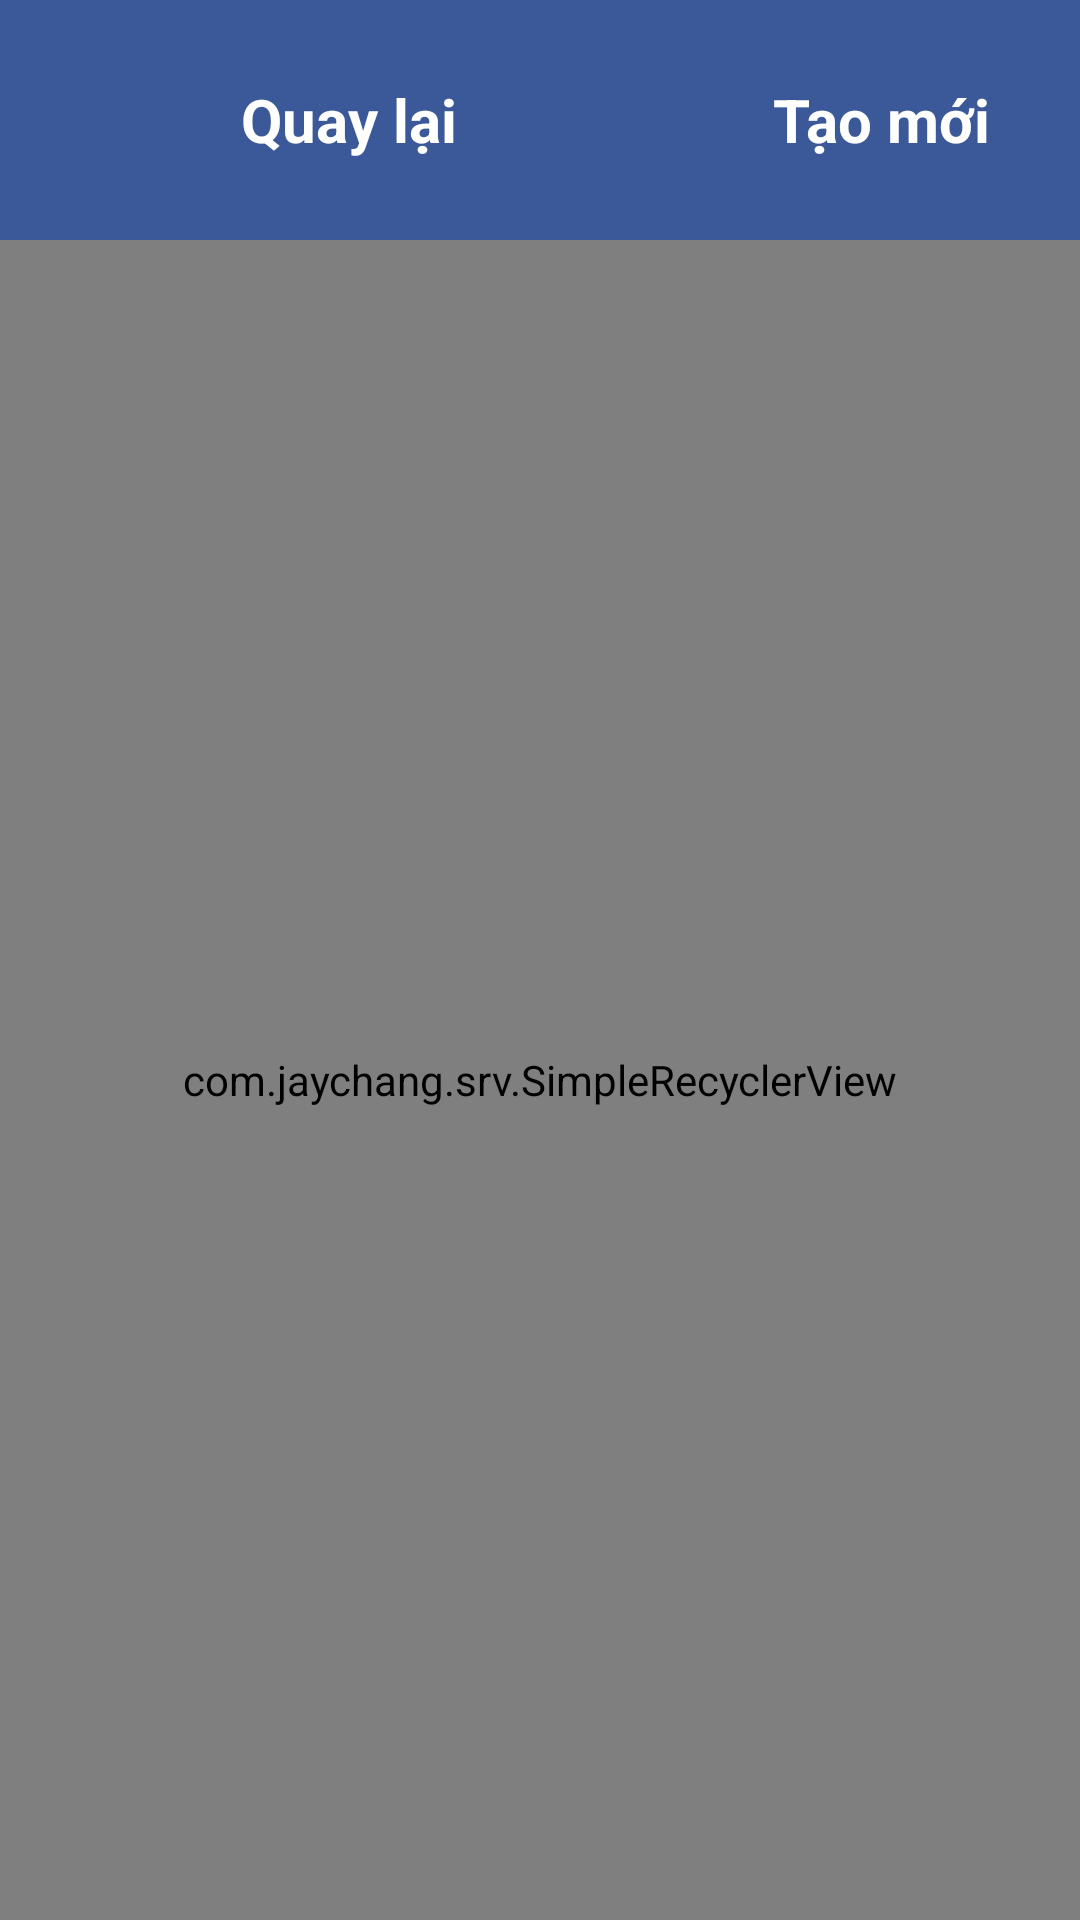

The Android layout XML behind this screen, and the referenced resources:
<!-- AndroidManifest.xml: application theme AppTheme -->
<!-- res/layout/activity_manage_merchant.xml -->
<?xml version="1.0" encoding="utf-8"?>
<LinearLayout xmlns:android="http://schemas.android.com/apk/res/android"
    android:orientation="vertical" android:layout_width="match_parent"
    android:layout_height="match_parent"
    xmlns:app="http://schemas.android.com/apk/res-auto">
    <RelativeLayout
        android:layout_width="match_parent"
        android:layout_height="80dp"
        android:background="@color/colorPrimary">
        <LinearLayout
            android:layout_width="wrap_content"
            android:layout_height="match_parent"
            android:orientation="horizontal"
            android:id="@+id/btn_back"
            android:background="@drawable/ripple_effect">
            <ImageView
                android:layout_width="80dp"
                android:layout_height="80dp"
                android:src="@drawable/ic_action_arrow_left_white"
                android:padding="23dp"/>
            <TextView
                android:layout_width="wrap_content"
                android:layout_height="match_parent"
                android:text="Quay lại"
                android:textSize="20sp"
                android:textColor="@color/colorWhite"
                android:gravity="center"
                android:textStyle="bold"
                android:layout_marginRight="20dp"/>
        </LinearLayout>
        <TextView
            android:layout_width="wrap_content"
            android:layout_height="match_parent"
            android:text="Tạo mới"
            android:layout_alignParentRight="true"
            android:paddingLeft="30dp"
            android:textSize="20sp"
            android:paddingRight="30dp"
            android:textColor="@color/colorWhite"
            android:gravity="center"
            android:textStyle="bold"
            android:background="@drawable/ripple_effect"
            android:id="@+id/btn_add_new"/>
    </RelativeLayout>
    <com.jaychang.srv.SimpleRecyclerView
        android:layout_width="match_parent"
        android:layout_height="match_parent"
        android:id="@+id/recycler_view"
        app:srv_layoutMode="grid"
        app:srv_gridSpanCount="2"/>
</LinearLayout>
<!-- resources referenced by this layout -->
<resources>
  <color name="colorPrimary">#FF3B5998</color>
  <color name="colorWhite">#FFFFFFFF</color>
  <!-- drawable ripple_effect (drawable) -->
  <?xml version="1.0" encoding="utf-8"?>
  <selector xmlns:android="http://schemas.android.com/apk/res/android">
      <item android:state_pressed="true" android:drawable="@color/colorGrey" />
      <item android:state_focused="true" android:drawable="@color/colorGrey" />
      <item android:drawable="@android:color/transparent" />
  </selector>
  <style name="AppTheme" parent="Theme.AppCompat.Light.NoActionBar">
          
          <item name="colorPrimary">@color/colorPrimary</item>
          <item name="colorPrimaryDark">@color/colorPrimaryDark</item>
          <item name="colorAccent">@color/colorAccent</item>
      </style>
  <color name="colorGrey">#FF7A797B</color>
  <color name="colorPrimaryDark">#303F9F</color>
  <color name="colorAccent">#FF4081</color>
</resources>
